Labelled photos from "dataset", an image-classification folder in JohnJCaicedo/Fotos. The possible labels are: buenas, defectuosas.

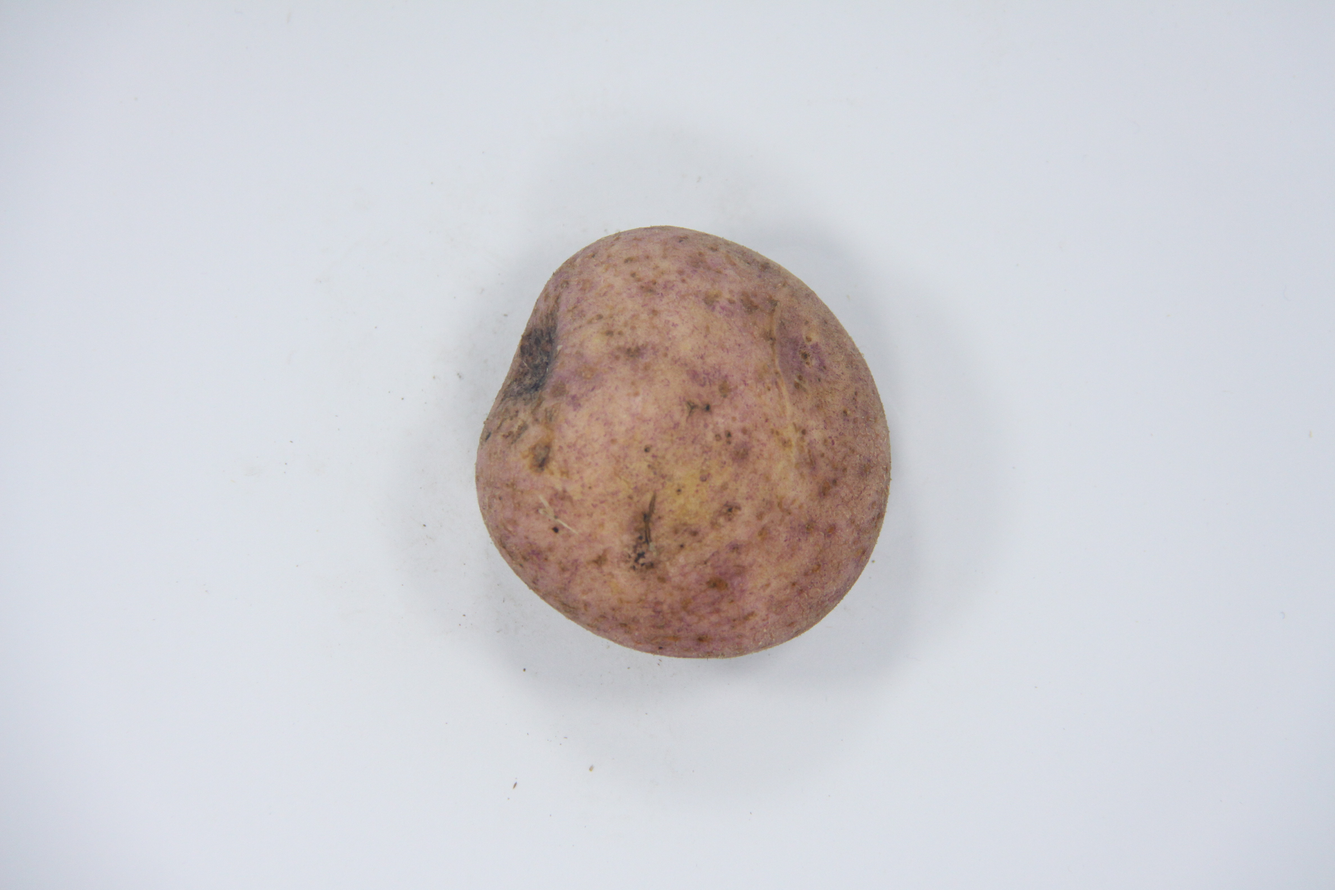
Label: buenas

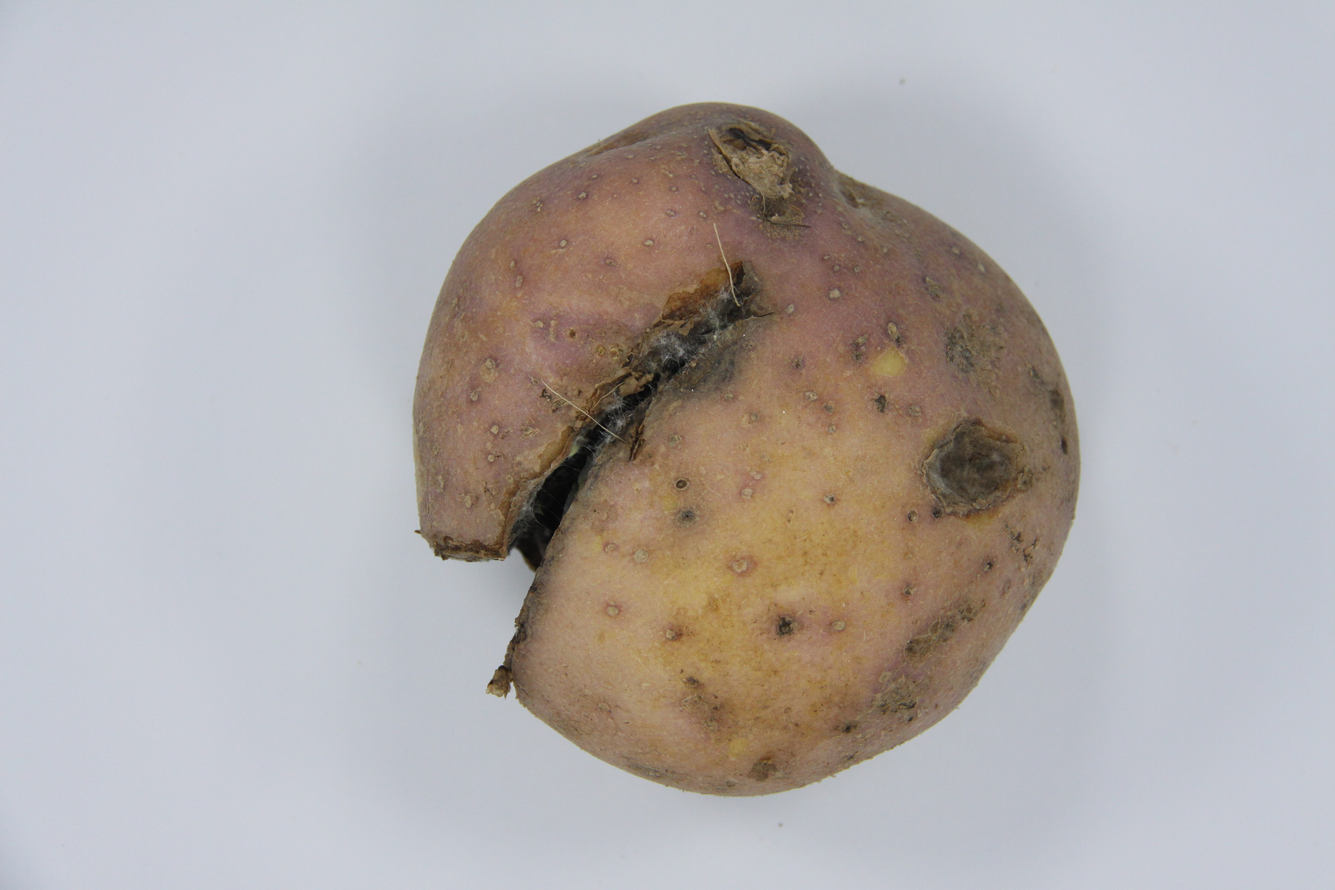
Label: defectuosas

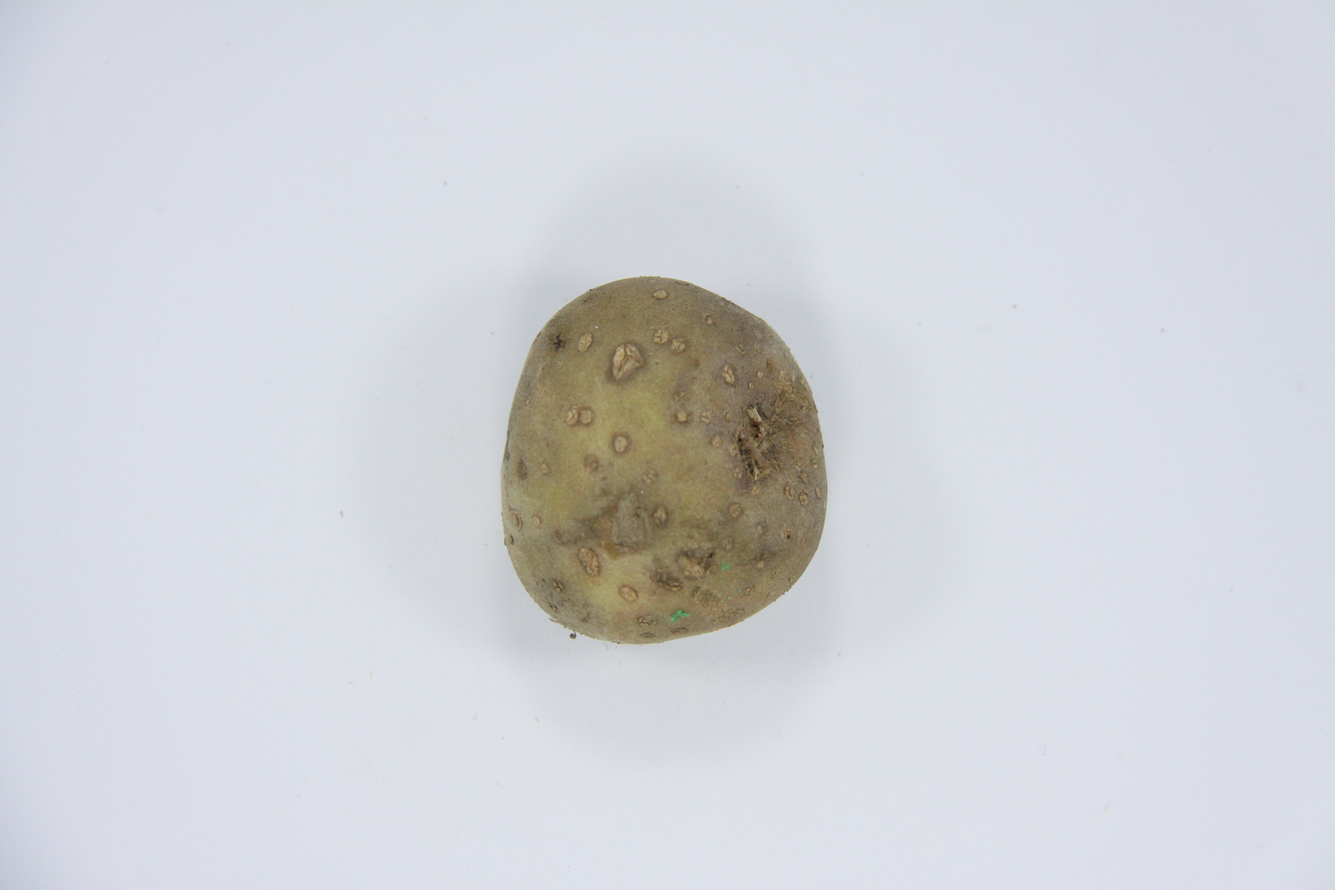
Label: defectuosas

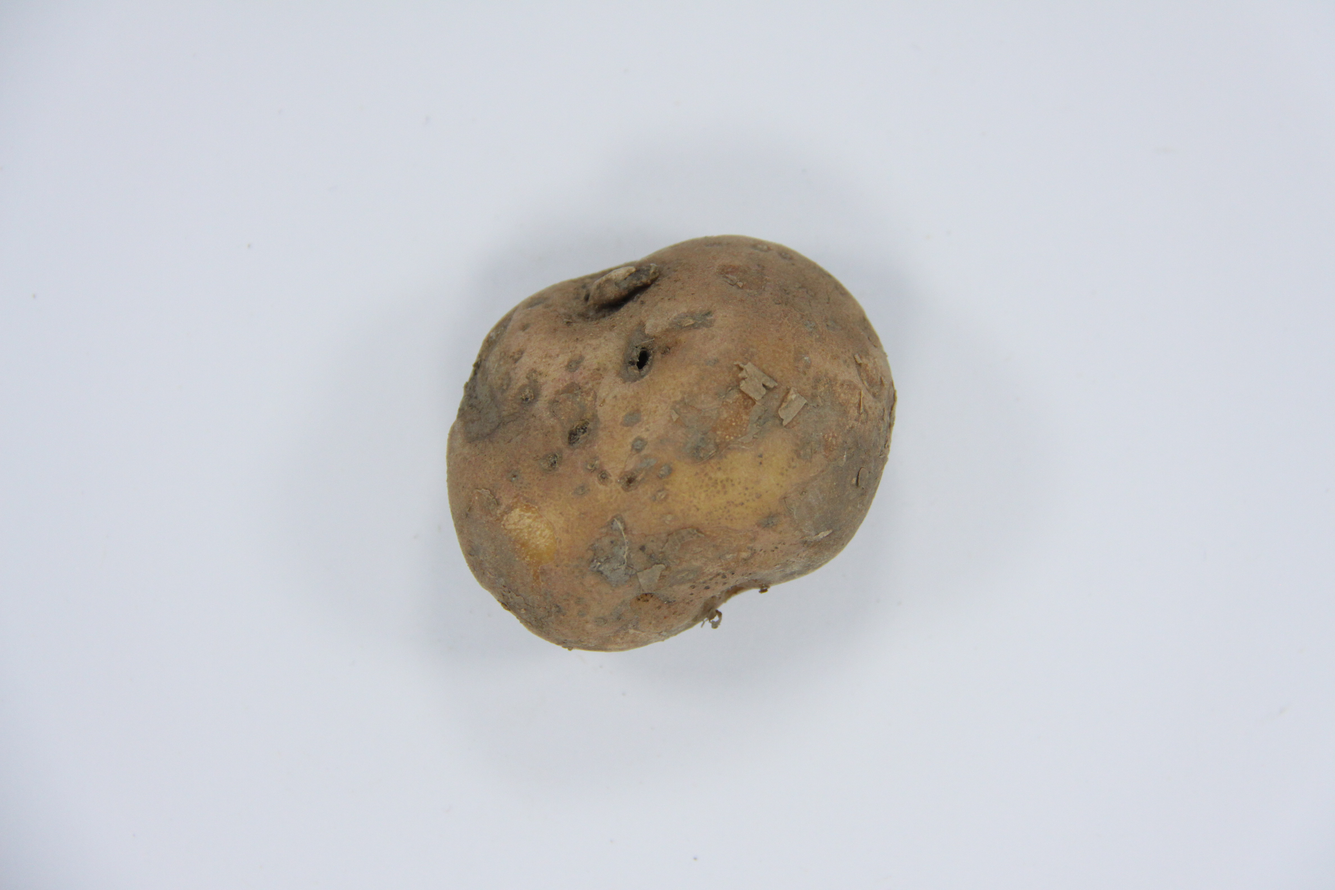
Label: defectuosas

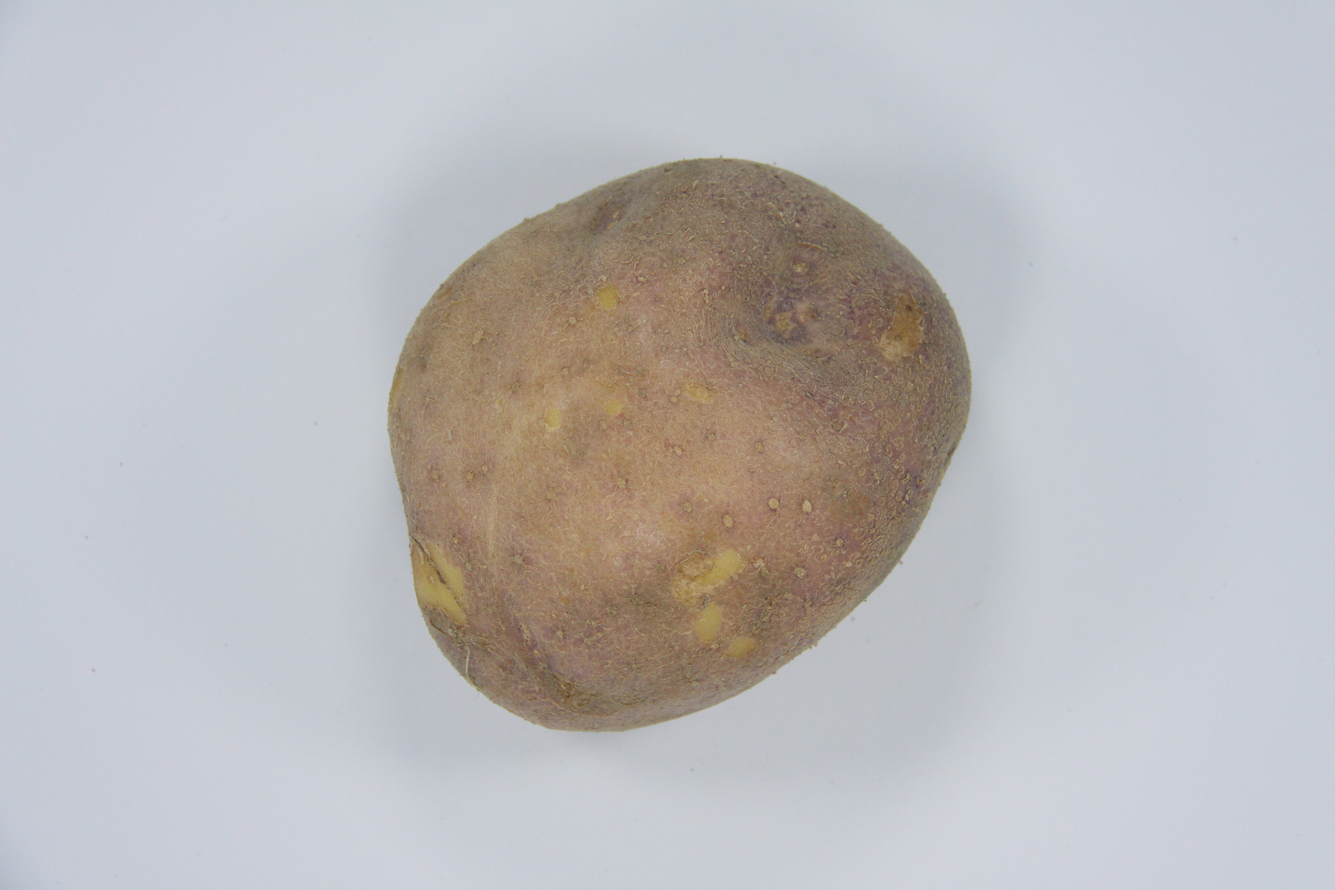
Label: buenas

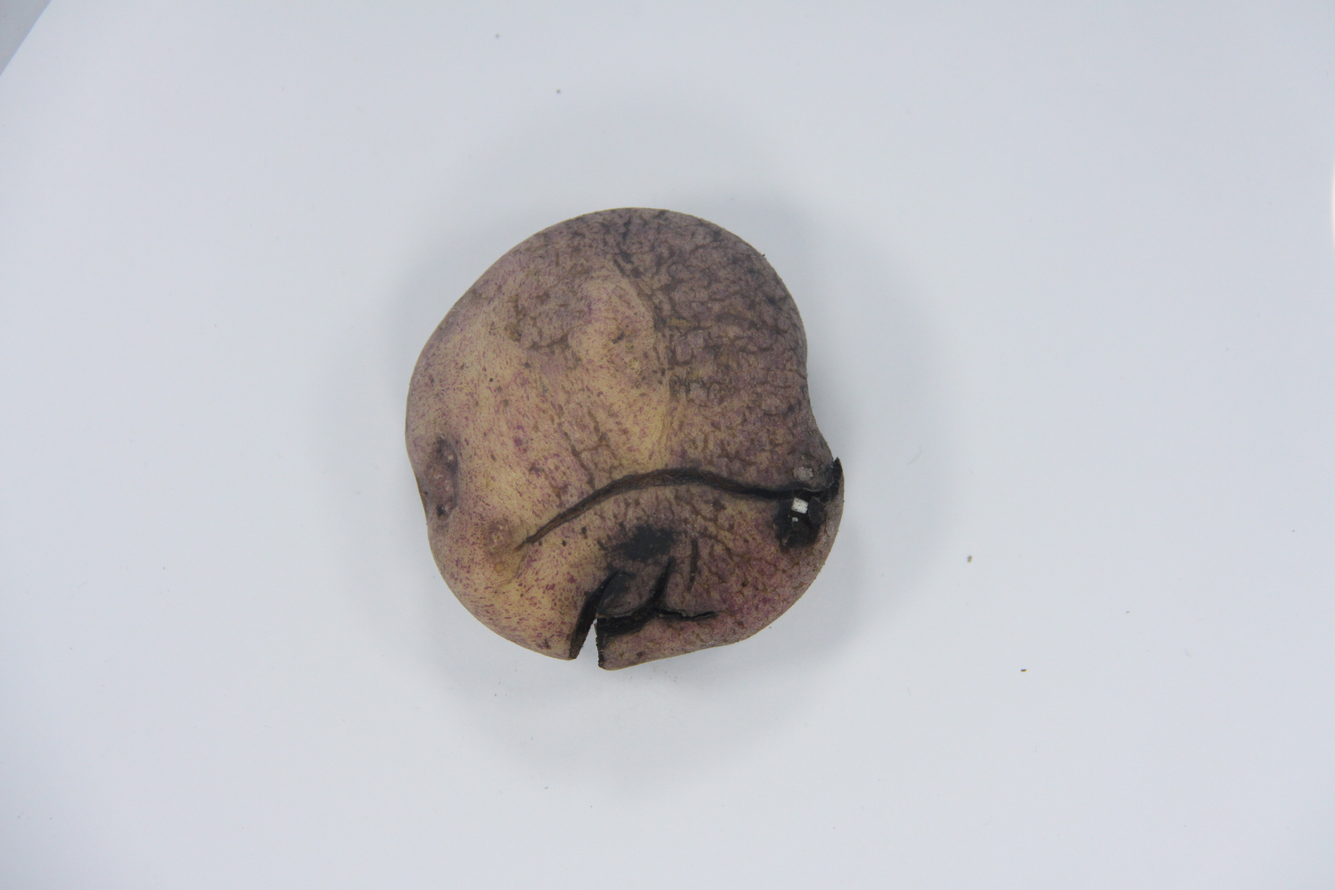
Label: defectuosas
